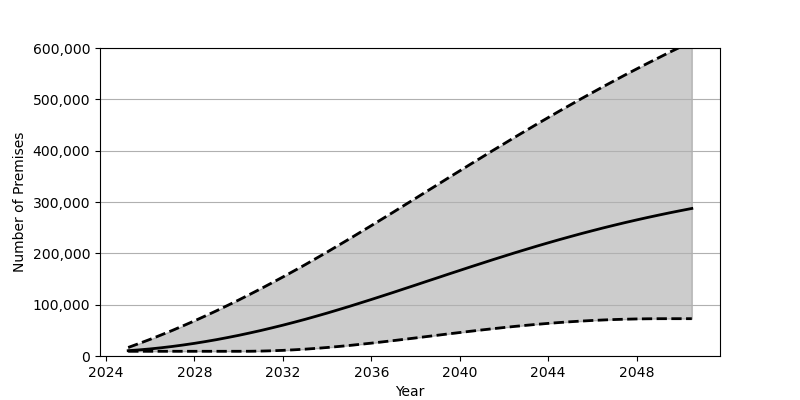

The file beside this chart, header and first rows:
Date, Low, Base, High
2025-01-01, 9183, 10362, 16617
2025-07-01, 9183, 11914, 24424
2026-01-01, 9183, 13810, 32581
2026-07-01, 9183, 16044, 41082
2027-01-01, 9183, 18602, 49894
2027-07-01, 9183, 21471, 59024
2028-01-01, 9183, 24651, 68458
2028-07-01, 9183, 28133, 78194
2029-01-01, 9183, 31891, 88214
2029-07-01, 9183, 35939, 98517
2030-01-01, 9185, 40247, 109087
2030-07-01, 9241, 44830, 119919
2031-01-01, 9591, 49661, 131010
2031-07-01, 10173, 54741, 142351
2032-01-01, 10996, 60059, 153926
2032-07-01, 12058, 65608, 165735
2033-01-01, 13338, 71390, 177773
2033-07-01, 14843, 77395, 190031
2034-01-01, 16571, 83601, 202499
2034-07-01, 18468, 89998, 215155
2035-01-01, 20527, 96558, 227969
2035-07-01, 22734, 103248, 240921
2036-01-01, 25058, 110076, 254002
2036-07-01, 27487, 116988, 267177
2037-01-01, 30002, 123997, 280444
2037-07-01, 32575, 131071, 293772
2038-01-01, 35193, 138189, 307145
2038-07-01, 37838, 145323, 320536
2039-01-01, 40492, 152459, 333939
2039-07-01, 43126, 159589, 347320
2040-01-01, 45730, 166691, 360678
2040-07-01, 48288, 173740, 373985
2041-01-01, 50777, 180718, 387222
2041-07-01, 53178, 187623, 400381
2042-01-01, 55493, 194427, 413439
2042-07-01, 57700, 201120, 426403
2043-01-01, 59782, 207692, 439240
2043-07-01, 61724, 214140, 451937
2044-01-01, 63537, 220450, 464494
2044-07-01, 65196, 226598, 476909
2045-01-01, 66701, 232598, 489162
2045-07-01, 68050, 238434, 501261
2046-01-01, 69220, 244090, 513187
2046-07-01, 70219, 249598, 524936
2047-01-01, 71054, 254926, 536520
2047-07-01, 71710, 260075, 547934
2048-01-01, 72199, 265051, 559172
2048-07-01, 72517, 269854, 570234
2049-01-01, 72676, 274502, 581123
2049-07-01, 72702, 278963, 591853
2050-01-01, 72702, 283269, 602410
2050-07-01, 72702, 287410, 612818
